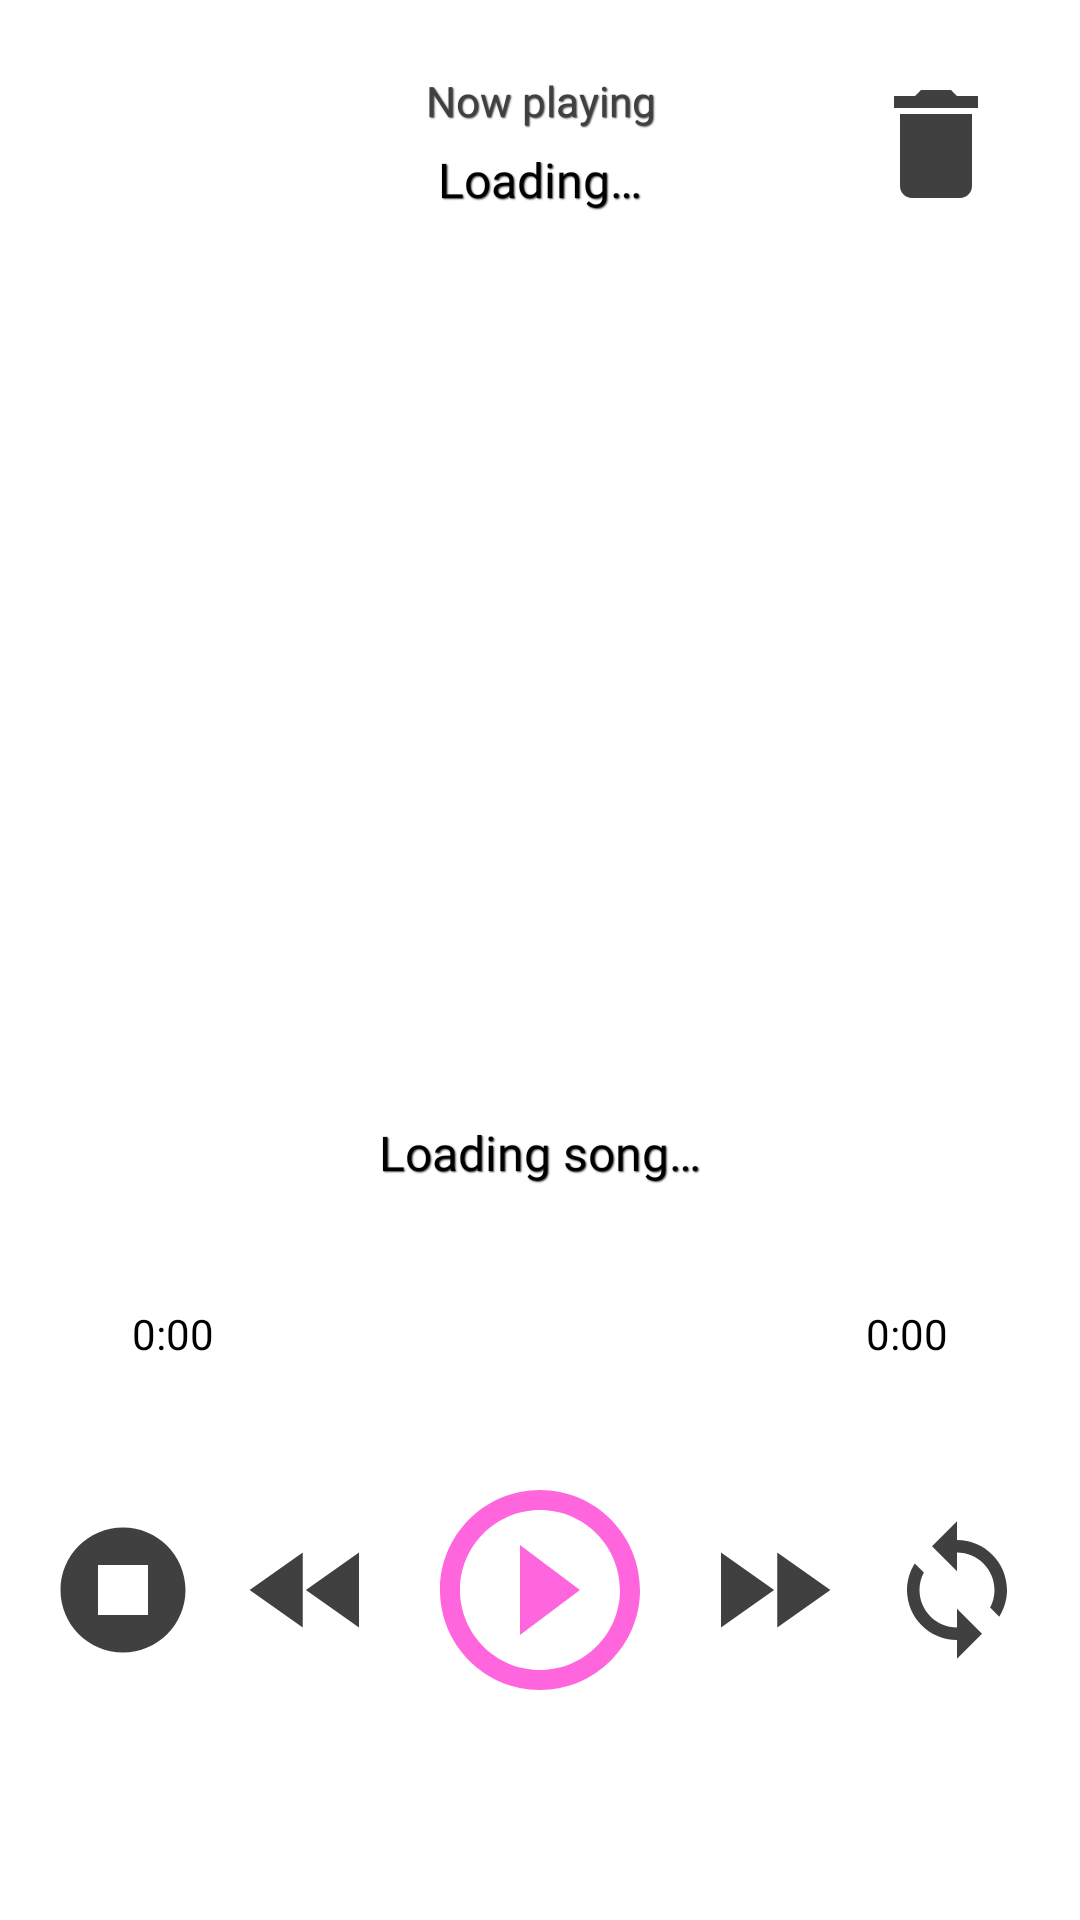

Layout XML and referenced resources for this Android screen:
<!-- AndroidManifest.xml: application theme Theme.HyppoTunes -->
<!-- res/layout/activity_player.xml -->
<?xml version="1.0" encoding="utf-8"?>
<androidx.constraintlayout.widget.ConstraintLayout xmlns:android="http://schemas.android.com/apk/res/android"
    xmlns:app="http://schemas.android.com/apk/res-auto"
    xmlns:tools="http://schemas.android.com/tools"
    android:layout_width="match_parent"
    android:layout_height="match_parent"
    android:background="@color/transparent"
    android:gravity="center_horizontal"
    android:orientation="vertical"
    tools:context=".presentation.player.PlayerActivity">

    <androidx.constraintlayout.widget.ConstraintLayout
        android:id="@+id/top_bar"
        android:layout_width="match_parent"
        android:layout_height="wrap_content"
        android:layout_marginStart="24dp"
        android:layout_marginTop="24dp"
        android:layout_marginEnd="24dp"
        app:layout_constraintEnd_toEndOf="parent"
        app:layout_constraintStart_toStartOf="parent"
        app:layout_constraintTop_toTopOf="parent">

        <ImageButton
            android:id="@+id/back_button2"
            android:layout_width="48dp"
            android:layout_height="48dp"
            android:background="@color/transparent"
            android:contentDescription="@string/navigation_button"
            android:src="@drawable/ic_baseline_arrow_back_bigger_24"
            app:layout_constraintBottom_toBottomOf="parent"
            app:layout_constraintStart_toStartOf="parent"
            app:layout_constraintTop_toTopOf="parent" />

        <TextView
            android:id="@+id/player_header"
            android:layout_width="0dp"
            android:layout_height="wrap_content"

            android:ellipsize="marquee"
            android:fontFamily="@font/open_sans_semibold"
            android:gravity="center"
            android:shadowColor="@color/dark_gray"
            android:shadowDx="1.1"
            android:shadowDy="1.1"
            android:shadowRadius="0.8"
            android:singleLine="true"
            android:text="@string/player_header"
            android:textAlignment="center"
            android:textColor="@color/dark_gray"
            android:textSize="14sp"
            app:layout_constraintEnd_toStartOf="@id/delete_song_button"
            app:layout_constraintStart_toEndOf="@id/back_button2"
            app:layout_constraintTop_toTopOf="parent" />

        <TextView
            android:id="@+id/player_song_name"
            android:layout_width="0dp"
            android:layout_height="wrap_content"
            android:layout_marginTop="6dp"
            android:ellipsize="marquee"
            android:fontFamily="@font/open_sans_semibold"
            android:gravity="center"
            android:shadowColor="@color/dark_gray"
            android:shadowDx="1.1"
            android:shadowDy="1.1"
            android:shadowRadius="0.8"
            android:singleLine="true"
            android:text="@string/default_player_song_header"
            android:textAlignment="center"
            android:textColor="@color/black"
            android:textSize="16sp"
            app:layout_constraintEnd_toStartOf="@id/delete_song_button"
            app:layout_constraintStart_toEndOf="@id/back_button2"
            app:layout_constraintTop_toBottomOf="@+id/player_header" />

        <ImageButton
            android:id="@+id/delete_song_button"
            android:layout_width="48dp"
            android:layout_height="48dp"
            android:background="@color/transparent"
            android:contentDescription="@string/navigation_button"
            android:src="@drawable/ic_baseline_delete_bigger_24"
            app:layout_constraintBottom_toBottomOf="parent"
            app:layout_constraintEnd_toEndOf="parent"
            app:layout_constraintTop_toTopOf="parent" />
    </androidx.constraintlayout.widget.ConstraintLayout>


    <ImageView
        android:id="@+id/player_image"
        android:layout_width="180dp"
        android:layout_height="180dp"
        android:layout_marginTop="80dp"
        android:layout_marginBottom="80dp"
        android:contentDescription="@string/player_image"
        android:src="@drawable/note_image"
        app:layout_constraintBottom_toTopOf="@+id/player_song_name_artist"
        app:layout_constraintEnd_toEndOf="parent"
        app:layout_constraintStart_toStartOf="parent"
        app:layout_constraintTop_toBottomOf="@+id/top_bar" />

    <TextView
        android:id="@+id/player_song_name_artist"
        android:layout_width="280dp"
        android:layout_height="wrap_content"
        android:layout_marginBottom="40dp"
        android:ellipsize="marquee"
        android:fontFamily="@font/open_sans_semibold"
        android:gravity="center"
        android:marqueeRepeatLimit="marquee_forever"
        android:scrollHorizontally="true"
        android:shadowColor="@color/dark_gray"
        android:shadowDx="1.1"
        android:shadowDy="1.1"
        android:shadowRadius="0.8"
        android:singleLine="true"
        android:text="@string/default_player_song"
        android:textAlignment="center"
        android:textColor="@color/black"
        android:textSize="16sp"
        app:layout_constraintBottom_toTopOf="@+id/player_time_layout"
        app:layout_constraintEnd_toEndOf="parent"
        app:layout_constraintStart_toStartOf="parent" />

    <androidx.constraintlayout.widget.ConstraintLayout
        android:id="@+id/player_time_layout"
        android:layout_width="match_parent"
        android:layout_height="wrap_content"
        android:layout_marginStart="44dp"
        android:layout_marginEnd="44dp"
        android:layout_marginBottom="36dp"
        app:layout_constraintBottom_toTopOf="@+id/player_buttons"
        app:layout_constraintEnd_toEndOf="parent"
        app:layout_constraintHorizontal_bias="0.5"
        app:layout_constraintStart_toStartOf="parent">

        <TextView
            android:id="@+id/player_time_start"
            android:layout_width="wrap_content"
            android:layout_height="wrap_content"
            android:fontFamily="@font/open_sans_semibold"

            android:text="@string/default_player_time_start"
            android:textAlignment="center"
            android:textColor="@color/black"
            android:textSize="14sp"
            app:layout_constraintBottom_toBottomOf="parent"
            app:layout_constraintEnd_toStartOf="@id/player_time_seek_bar"
            app:layout_constraintStart_toStartOf="parent"
            app:layout_constraintTop_toTopOf="parent" />

        <SeekBar
            android:id="@+id/player_time_seek_bar"
            android:layout_width="0dp"
            android:layout_height="wrap_content"
            android:progressTint="@color/pink"
            android:thumbTint="@color/pink"
            app:layout_constraintBottom_toBottomOf="parent"
            app:layout_constraintEnd_toStartOf="@id/player_time_end"
            app:layout_constraintStart_toEndOf="@id/player_time_start"
            app:layout_constraintTop_toTopOf="parent" />

        <TextView
            android:id="@+id/player_time_end"
            android:layout_width="wrap_content"
            android:layout_height="wrap_content"
            android:fontFamily="@font/open_sans_semibold"

            android:text="@string/default_player_time_end"
            android:textAlignment="center"
            android:textColor="@color/black"
            android:textSize="14sp"
            app:layout_constraintBottom_toBottomOf="parent"
            app:layout_constraintEnd_toEndOf="parent"
            app:layout_constraintStart_toEndOf="@id/player_time_seek_bar"
            app:layout_constraintTop_toTopOf="parent" />
    </androidx.constraintlayout.widget.ConstraintLayout>


    <androidx.constraintlayout.widget.ConstraintLayout
        android:id="@+id/player_buttons"
        android:layout_width="wrap_content"
        android:layout_height="wrap_content"
        android:layout_marginBottom="70dp"
        app:layout_constraintBottom_toBottomOf="parent"
        app:layout_constraintEnd_toEndOf="parent"
        app:layout_constraintHorizontal_bias="0.5"
        app:layout_constraintStart_toStartOf="parent">

        <ImageButton
            android:id="@+id/player_stop"
            android:layout_width="50dp"
            android:layout_height="50dp"
            android:background="@color/transparent"
            android:contentDescription="@string/stop_player_button"
            android:src="@drawable/ic_baseline_stop_circle_24"
            app:layout_constraintBottom_toBottomOf="parent"
            app:layout_constraintEnd_toStartOf="@+id/player_fast_rewind"
            app:layout_constraintStart_toStartOf="parent"
            app:layout_constraintTop_toTopOf="parent" />

        <ImageButton
            android:id="@+id/player_fast_rewind"
            android:layout_width="50dp"
            android:layout_height="50dp"
            android:layout_marginStart="12dp"
            android:layout_marginEnd="12dp"
            android:background="@color/transparent"
            android:contentDescription="@string/player_fast_rewind_button"
            android:src="@drawable/ic_baseline_fast_rewind_24"
            app:layout_constraintBottom_toBottomOf="parent"
            app:layout_constraintEnd_toStartOf="@id/player_play_pause"
            app:layout_constraintStart_toEndOf="@id/player_stop"
            app:layout_constraintTop_toTopOf="parent" />

        <ImageButton
            android:id="@+id/player_play_pause"
            android:layout_width="80dp"
            android:layout_height="80dp"
            android:background="@color/transparent"
            android:contentDescription="@string/player_pause_play_button"
            android:src="@drawable/ic_baseline_play_circle_outline_24"
            app:layout_constraintBottom_toBottomOf="parent"
            app:layout_constraintEnd_toStartOf="@id/player_play_fast_forward"
            app:layout_constraintStart_toEndOf="@id/player_fast_rewind"
            app:layout_constraintTop_toTopOf="parent" />

        <ImageButton
            android:id="@+id/player_play_fast_forward"
            android:layout_width="50dp"
            android:layout_height="50dp"
            android:layout_marginStart="12dp"
            android:layout_marginEnd="12dp"
            android:background="@color/transparent"
            android:contentDescription="@string/player_fast_forward_button"
            android:src="@drawable/ic_baseline_fast_forward_24"
            app:layout_constraintBottom_toBottomOf="parent"
            app:layout_constraintEnd_toStartOf="@id/player_loop"
            app:layout_constraintStart_toEndOf="@id/player_play_pause"
            app:layout_constraintTop_toTopOf="parent" />

        <ImageButton
            android:id="@+id/player_loop"
            android:layout_width="50dp"
            android:layout_height="50dp"
            android:background="@color/transparent"
            android:contentDescription="@string/loop_player_button"
            android:src="@drawable/ic_baseline_loop_24"
            app:layout_constraintBottom_toBottomOf="parent"
            app:layout_constraintEnd_toEndOf="parent"
            app:layout_constraintStart_toEndOf="@+id/player_play_fast_forward"
            app:layout_constraintTop_toTopOf="parent" />
    </androidx.constraintlayout.widget.ConstraintLayout>


</androidx.constraintlayout.widget.ConstraintLayout>
<!-- resources referenced by this layout -->
<resources>
  <color name="black">#000000</color>
  <color name="dark_gray">#404040</color>
  <color name="pink">#FF66DD</color>
  <color name="transparent">#FFFFFFFF</color>
  <!-- drawable ic_baseline_delete_bigger_24 (drawable) -->
  <vector android:height="28dp" android:tint="#404040"
      android:viewportHeight="24" android:viewportWidth="24"
      android:width="28dp" xmlns:android="http://schemas.android.com/apk/res/android">
      <path android:fillColor="@android:color/white" android:pathData="M6,19c0,1.1 0.9,2 2,2h8c1.1,0 2,-0.9 2,-2V7H6v12zM19,4h-3.5l-1,-1h-5l-1,1H5v2h14V4z"/>
  </vector>
  <!-- drawable ic_baseline_fast_forward_24 (drawable) -->
  <vector android:height="44dp" android:tint="#404040"
      android:viewportHeight="24" android:viewportWidth="24"
      android:width="44dp" xmlns:android="http://schemas.android.com/apk/res/android">
      <path android:fillColor="@android:color/white" android:pathData="M4,18l8.5,-6L4,6v12zM13,6v12l8.5,-6L13,6z"/>
  </vector>
  <!-- drawable ic_baseline_fast_rewind_24 (drawable) -->
  <vector android:height="44dp" android:tint="#404040"
      android:viewportHeight="24" android:viewportWidth="24"
      android:width="44dp" xmlns:android="http://schemas.android.com/apk/res/android">
      <path android:fillColor="@android:color/white" android:pathData="M11,18L11,6l-8.5,6 8.5,6zM11.5,12l8.5,6L20,6l-8.5,6z"/>
  </vector>
  <!-- drawable ic_baseline_loop_24 (drawable) -->
  <vector android:height="28dp" android:tint="#404040"
      android:viewportHeight="24" android:viewportWidth="24"
      android:width="28dp" xmlns:android="http://schemas.android.com/apk/res/android">
      <path android:fillColor="@android:color/white" android:pathData="M12,4L12,1L8,5l4,4L12,6c3.31,0 6,2.69 6,6 0,1.01 -0.25,1.97 -0.7,2.8l1.46,1.46C19.54,15.03 20,13.57 20,12c0,-4.42 -3.58,-8 -8,-8zM12,18c-3.31,0 -6,-2.69 -6,-6 0,-1.01 0.25,-1.97 0.7,-2.8L5.24,7.74C4.46,8.97 4,10.43 4,12c0,4.42 3.58,8 8,8v3l4,-4 -4,-4v3z"/>
  </vector>
  <!-- drawable ic_baseline_play_circle_outline_24 (drawable) -->
  <vector android:height="80dp" android:tint="#FF66DD"
      android:viewportHeight="24" android:viewportWidth="24"
      android:width="80dp" xmlns:android="http://schemas.android.com/apk/res/android">
      <path android:fillColor="@android:color/white" android:pathData="M10,16.5l6,-4.5 -6,-4.5v9zM12,2C6.48,2 2,6.48 2,12s4.48,10 10,10 10,-4.48 10,-10S17.52,2 12,2zM12,20c-4.41,0 -8,-3.59 -8,-8s3.59,-8 8,-8 8,3.59 8,8 -3.59,8 -8,8z"/>
  </vector>
  <!-- drawable ic_baseline_stop_circle_24 (drawable) -->
  <vector android:height="28dp" android:tint="#404040"
      android:viewportHeight="24" android:viewportWidth="24"
      android:width="28dp" xmlns:android="http://schemas.android.com/apk/res/android">
      <path android:fillColor="@android:color/white" android:pathData="M12,2C6.48,2 2,6.48 2,12c0,5.52 4.48,10 10,10s10,-4.48 10,-10C22,6.48 17.52,2 12,2zM16,16H8V8h8V16z"/>
  </vector>
  <string name="default_player_song">Loading song…</string>
  <string name="default_player_song_header">Loading…</string>
  <string name="default_player_time_end">0:00</string>
  <string name="default_player_time_start">0:00</string>
  <string name="loop_player_button">Loop player button</string>
  <string name="navigation_button">navigation button</string>
  <string name="player_fast_forward_button">player_fast_forward_button</string>
  <string name="player_fast_rewind_button">player_fast_rewind_button</string>
  <string name="player_header">Now playing</string>
  <string name="player_image">player_image</string>
  <string name="player_pause_play_button">player_pause_play_button</string>
  <string name="stop_player_button">Stop player button</string>
  <style name="Theme.HyppoTunes" parent="carbon_Theme.Light.DarkPrimaryColor.NoActionBar">
  
      </style>
</resources>
